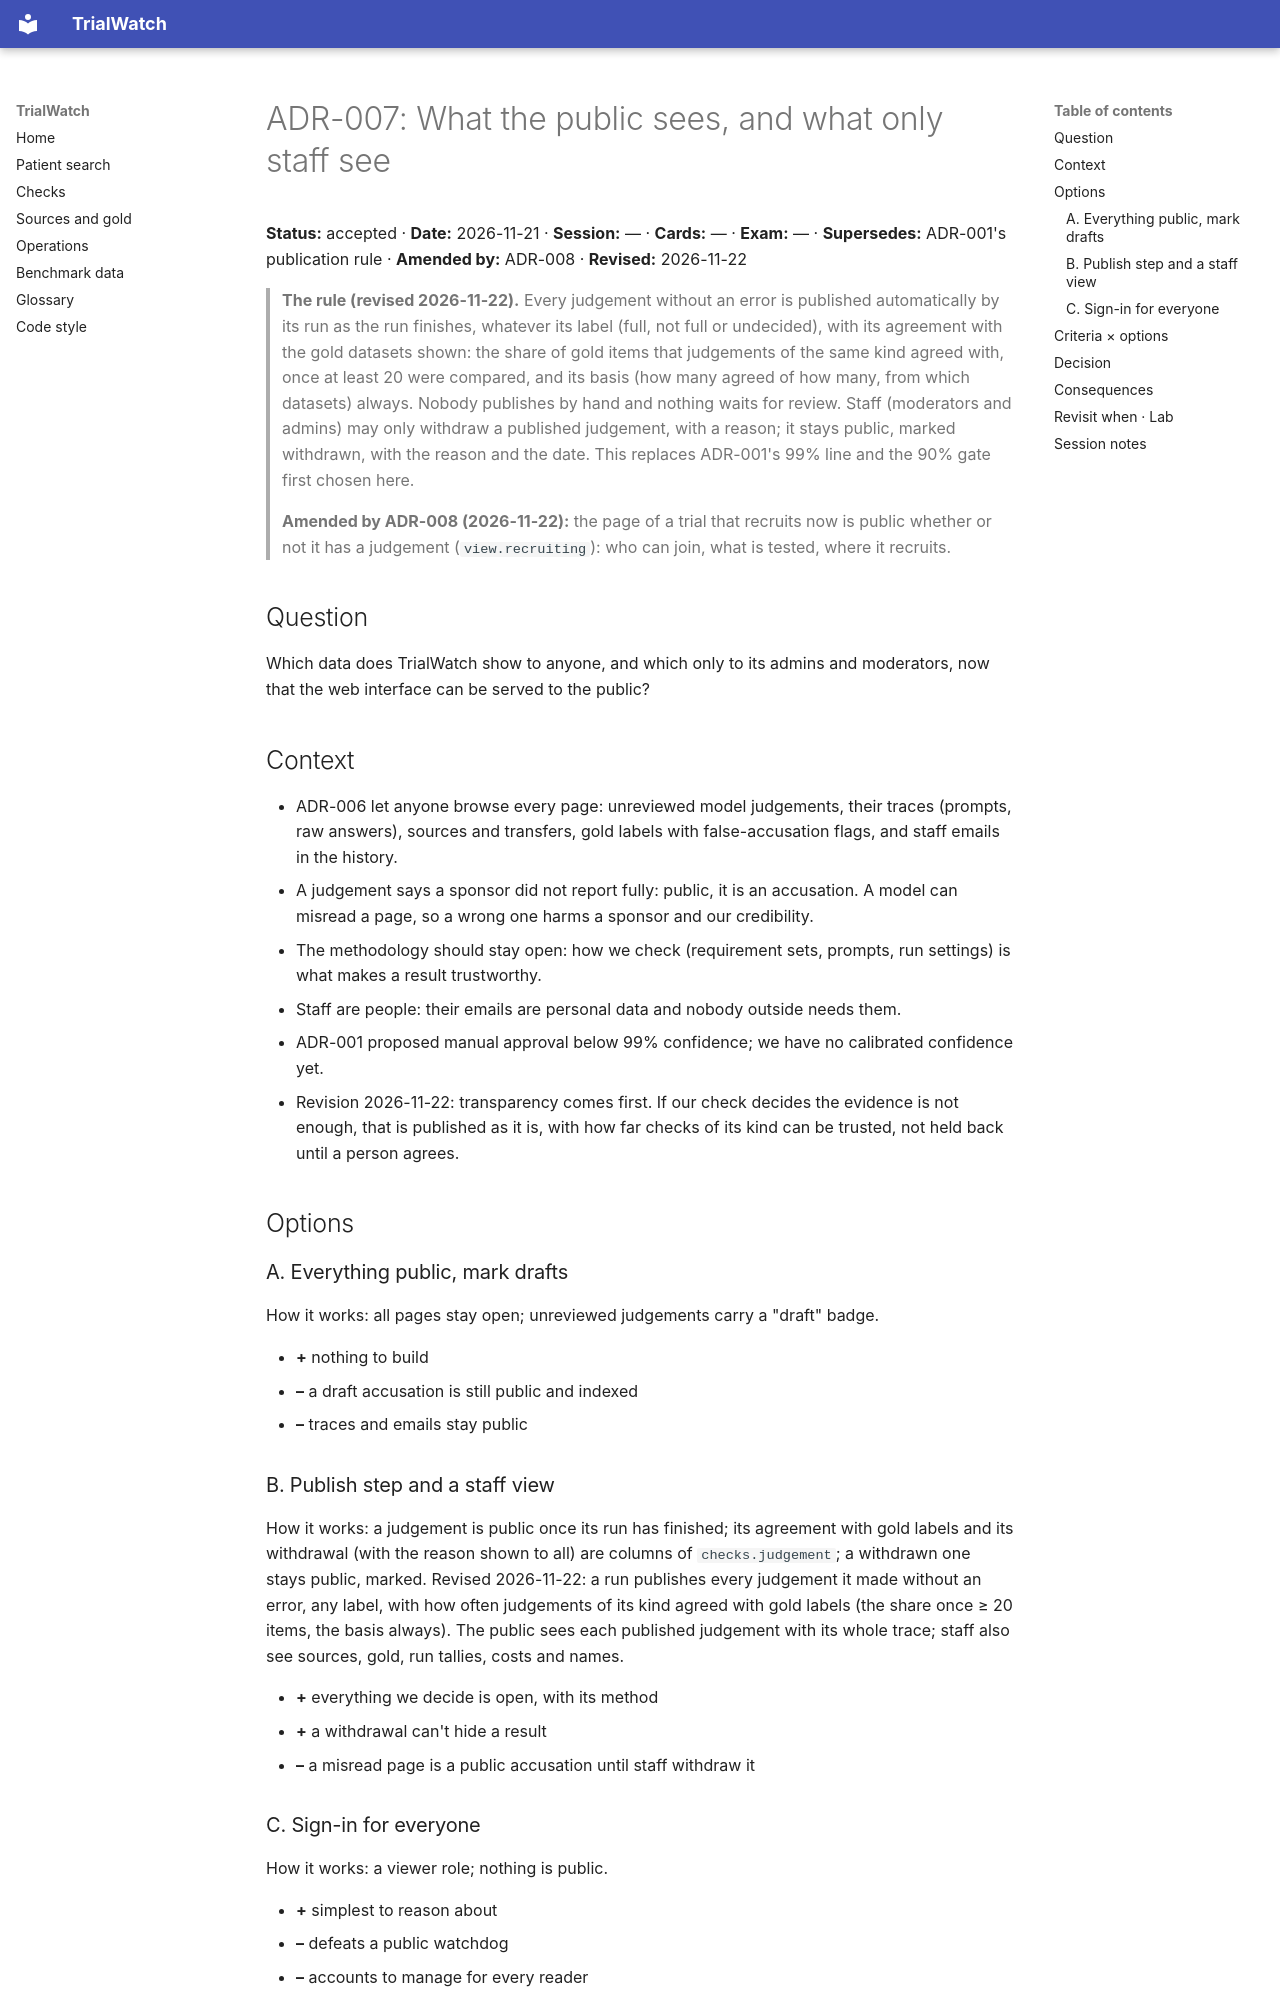

repository: shmarlya/trialwatch · page: adr/ADR-007-public-and-staff-data/index.html · generator: mkdocs

# ADR-007: What the public sees, and what only staff see

**Status:** accepted · **Date:** 2026-11-21 · **Session:** — · **Cards:** — · **Exam:** — · **Supersedes:** ADR-001's publication rule · **Amended by:** ADR-008 · **Revised:** 2026-11-22

> **The rule (revised 2026-11-22).** Every judgement without an error is published automatically by its run as
> the run finishes, whatever its label (full, not full or undecided), with its agreement with the gold datasets
> shown: the share of gold items that judgements of the same kind agreed with, once at least 20 were compared,
> and its basis (how many agreed of how many, from which datasets) always. Nobody publishes by hand and nothing
> waits for review. Staff (moderators and admins) may only withdraw a published judgement, with a reason; it
> stays public, marked withdrawn, with the reason and the date. This replaces ADR-001's 99% line and the 90%
> gate first chosen here.
>
> **Amended by ADR-008 (2026-11-22):** the page of a trial that recruits now is public whether or not it has a
> judgement (`view.recruiting`): who can join, what is tested, where it recruits.

## Question

Which data does TrialWatch show to anyone, and which only to its admins and moderators, now that the web interface can be served to the public?

## Context

- ADR-006 let anyone browse every page: unreviewed model judgements, their traces (prompts, raw answers), sources and transfers, gold labels with false-accusation flags, and staff emails in the history.
- A judgement says a sponsor did not report fully: public, it is an accusation. A model can misread a page, so a wrong one harms a sponsor and our credibility.
- The methodology should stay open: how we check (requirement sets, prompts, run settings) is what makes a result trustworthy.
- Staff are people: their emails are personal data and nobody outside needs them.
- ADR-001 proposed manual approval below 99% confidence; we have no calibrated confidence yet.
- Revision 2026-11-22: transparency comes first. If our check decides the evidence is not enough, that is published as it is, with how far checks of its kind can be trusted, not held back until a person agrees.

## Options

### A. Everything public, mark drafts

How it works: all pages stay open; unreviewed judgements carry a "draft" badge.

- **+** nothing to build
- **–** a draft accusation is still public and indexed
- **–** traces and emails stay public

### B. Publish step and a staff view

How it works: a judgement is public once its run has finished; its agreement with gold labels and its withdrawal (with the reason shown to all) are columns of `checks.judgement`; a withdrawn one stays public, marked.
Revised 2026-11-22: a run publishes every judgement it made without an error, any label, with how often judgements of its kind agreed with gold labels (the share once ≥ 20 items, the basis always). The public sees each published judgement with its whole trace; staff also see sources, gold, run tallies, costs and names.

- **+** everything we decide is open, with its method
- **+** a withdrawal can't hide a result
- **–** a misread page is a public accusation until staff withdraw it

### C. Sign-in for everyone

How it works: a viewer role; nothing is public.

- **+** simplest to reason about
- **–** defeats a public watchdog
- **–** accounts to manage for every reader
